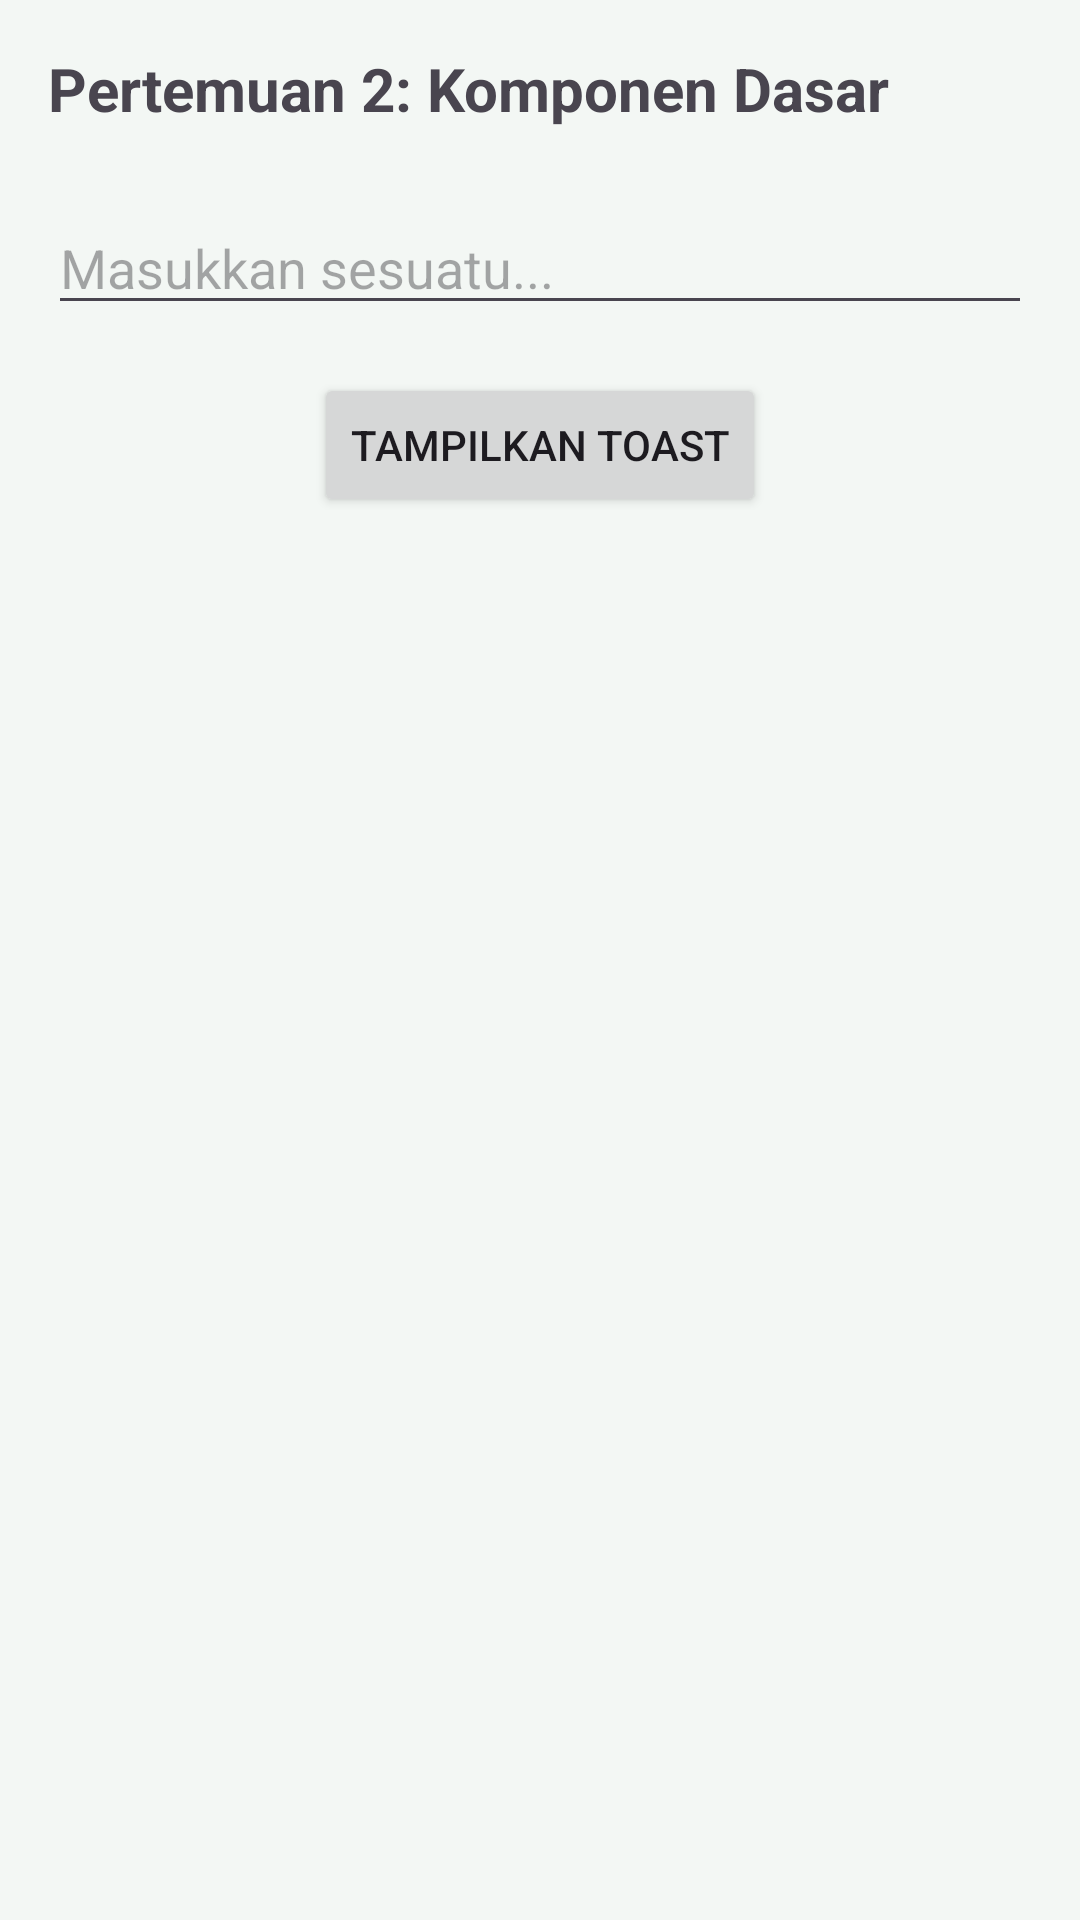

Reconstruct the res/layout file that produces this screen, plus the resources it refers to.
<!-- AndroidManifest.xml: application theme Theme.Saaapps -->
<!-- res/layout/activity_second.xml -->
<?xml version="1.0" encoding="utf-8"?>
<androidx.constraintlayout.widget.ConstraintLayout xmlns:android="http://schemas.android.com/apk/res/android"
    xmlns:app="http://schemas.android.com/apk/res-auto"
    xmlns:tools="http://schemas.android.com/tools"
    android:id="@+id/main"
    android:layout_width="match_parent"
    android:layout_height="match_parent"
    android:padding="16dp"
    tools:context=".Pertemuan_2.SecondActivity">

    <TextView
        android:id="@+id/tvTitleP2"
        android:layout_width="wrap_content"
        android:layout_height="wrap_content"
        android:text="Pertemuan 2: Komponen Dasar"
        android:textSize="20sp"
        android:textStyle="bold"
        app:layout_constraintTop_toTopOf="parent"
        app:layout_constraintStart_toStartOf="parent" />

    <EditText
        android:id="@+id/etInput"
        android:layout_width="0dp"
        android:layout_height="wrap_content"
        android:layout_marginTop="24dp"
        android:hint="Masukkan sesuatu..."
        app:layout_constraintTop_toBottomOf="@id/tvTitleP2"
        app:layout_constraintStart_toStartOf="parent"
        app:layout_constraintEnd_toEndOf="parent" />

    <Button
        android:id="@+id/btnSubmit"
        android:layout_width="wrap_content"
        android:layout_height="wrap_content"
        android:layout_marginTop="16dp"
        android:text="Tampilkan Toast"
        app:layout_constraintTop_toBottomOf="@id/etInput"
        app:layout_constraintStart_toStartOf="parent"
        app:layout_constraintEnd_toEndOf="parent" />

</androidx.constraintlayout.widget.ConstraintLayout>
<!-- resources referenced by this layout -->
<resources>
  <style name="Theme.Saaapps" parent="Base.Theme.Saaapps" />
  <style name="Base.Theme.Saaapps" parent="Theme.Material3.DayNight.NoActionBar">
          
          <item name="colorPrimary">@color/primary</item>
          <item name="colorOnPrimary">@color/white</item>
          <item name="colorPrimaryContainer">@color/accent</item>
          <item name="colorOnPrimaryContainer">#064E3B</item>
  
          <item name="colorSecondary">@color/secondary</item>
          <item name="colorOnSecondary">@color/white</item>
  
          
          <item name="android:statusBarColor">@color/primary</item>
          <item name="android:windowLightStatusBar" tools:targetApi="m">false</item>
          <item name="android:navigationBarColor">@color/white</item>
          <item name="android:windowLightNavigationBar" tools:targetApi="o-mr1">true</item>
  
          
          <item name="android:windowBackground">@color/background</item>
          <item name="colorSurface">@color/surface</item>
          <item name="colorOnSurface">@color/textPrimary</item>
      </style>
  <color name="primary">#059669</color>
  <color name="white">#FFFFFF</color>
  <color name="accent">#A7F3D0</color>
  <color name="secondary">#10B981</color>
  <color name="background">#F3F7F4</color>
  <color name="surface">#FFFFFF</color>
  <color name="textPrimary">#1F2937</color>
</resources>
